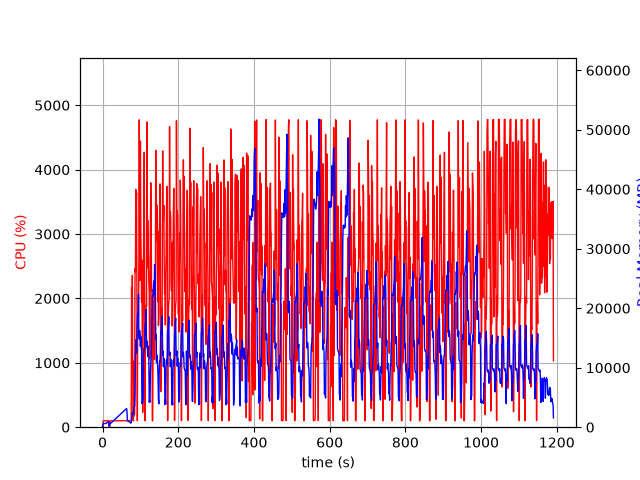

Values plotted in this chart, from the file beside it:
elapsed_time, nproc, cpu, mem_real, mem_virtual
4.1961669921875e-05, 2, 0.0, 9.918, 1744
1.005, 4, 6.9, 462.4, 4252
2.014, 4, 99.3, 634.5, 4436
3.021, 4, 100.2, 615.4, 4436
4.029, 4, 100.2, 617.4, 4436
5.037, 4, 99.3, 616.8, 4436
6.044, 4, 100.2, 617.3, 4436
7.052, 4, 99.2, 614.1, 4436
8.06, 4, 100.2, 614.9, 4436
9.068, 4, 98.2, 628.9, 4436
10.08, 4, 100.1, 686.7, 4540
11.09, 4, 99.3, 736.7, 4540
12.09, 4, 101.0, 780.8, 4604
13.1, 4, 99.1, 832.9, 4690
14.11, 4, 100.0, 892.9, 4786
15.12, 4, 99.0, 931, 4786
16.13, 4, 100.0, 969, 4786
17.14, 2, 29.7, 193.2, 3593
18.15, 2, 0.0, 165.3, 179.5
19.16, 2, 0.0, 537.9, 4118
20.17, 2, 100.1, 585.3, 4152
21.18, 2, 100.0, 645.3, 4224
22.19, 2, 100.1, 707.3, 4272
23.2, 2, 100.0, 753.3, 4328
24.21, 2, 100.1, 815.3, 4400
25.22, 2, 99.1, 869.3, 4480
26.23, 2, 100.0, 929.3, 4576
27.24, 2, 100.0, 989.3, 4576
28.25, 2, 100.1, 1045, 4688
29.26, 2, 100.0, 1105, 4688
30.27, 2, 100.1, 1165, 4826
31.28, 2, 99.9, 1227, 4826
32.29, 2, 99.1, 1285, 4986
33.3, 2, 100.0, 1347, 4986
34.31, 2, 101.0, 1409, 4986
35.32, 2, 99.1, 1469, 5178
36.33, 2, 100.1, 1527, 5178
37.34, 2, 100.0, 1587, 5190
38.35, 2, 100.0, 1649, 5414
39.36, 2, 99.0, 1705, 5414
40.37, 2, 101.0, 1765, 5414
41.38, 2, 99.1, 1823, 5414
42.39, 2, 101.1, 1885, 5670
43.39, 2, 99.0, 1947, 5670
44.4, 2, 99.0, 2007, 5670
45.41, 2, 101.0, 2065, 5670
46.42, 2, 100.0, 2125, 6004
47.44, 2, 100.0, 2187, 6004
48.45, 2, 99.1, 2245, 6004
49.45, 2, 100.0, 2305, 6004
50.46, 2, 100.0, 2367, 6004
51.47, 2, 100.1, 2425, 6004
52.48, 2, 99.0, 2487, 6388
53.49, 2, 101.0, 2547, 6388
54.5, 2, 99.0, 2607, 6388
55.51, 2, 100.1, 2667, 6388
56.52, 2, 101.0, 2727, 6404
57.53, 2, 99.0, 2787, 6404
58.54, 2, 100.0, 2847, 6852
59.55, 2, 100.0, 2907, 6852
... 1,117 more rows
